The GitHub repository adikuma/Skin-Lesion-Classification contains a labelled image folder "HAM10000" with 5 categories: akiec, bcc, bkl, mel, vasc. Examples follow, each with its label.

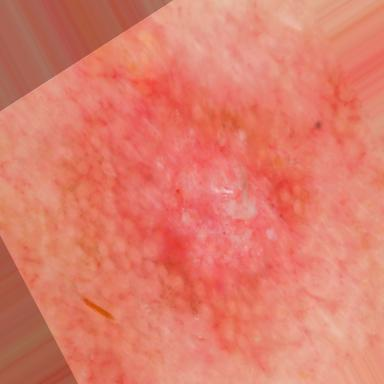
Label: akiec

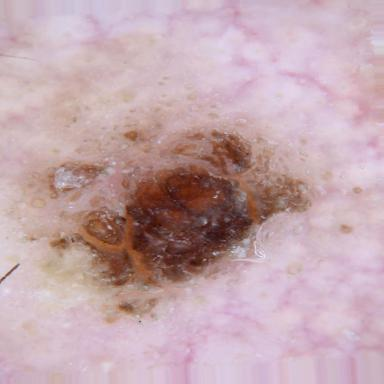
Label: bkl

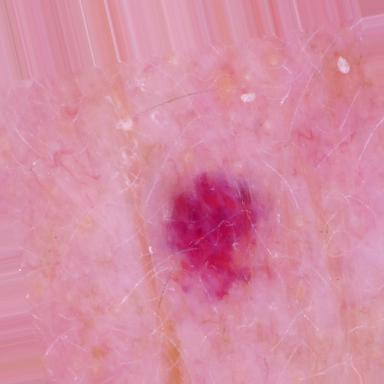
Label: vasc

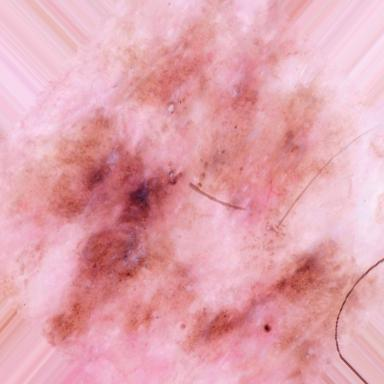
Label: bkl

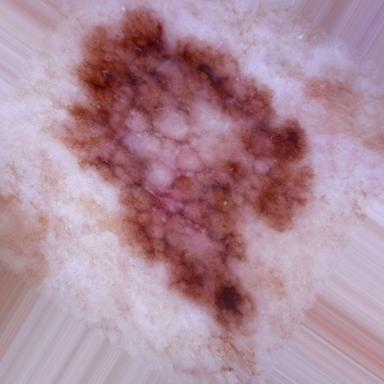
Label: mel

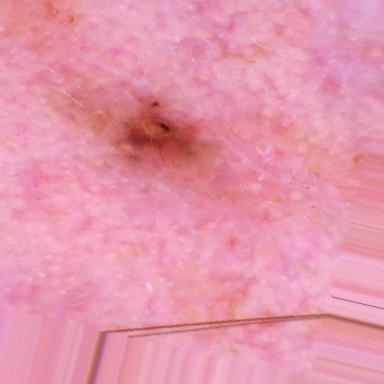
Label: bcc
